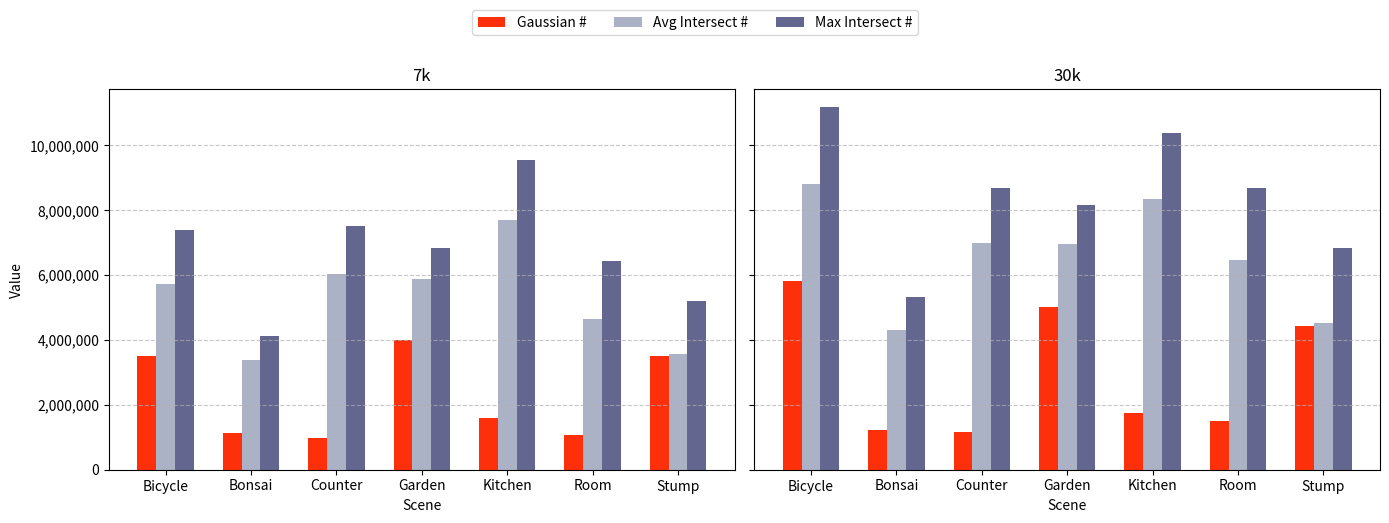

Here is the Python script that generated this plot: (Note: this script raises an exception after producing the figure.)
# We'll create two grouped column charts (bar charts), one for 30k and one for 7k.
# Each chart has 7 scene groups with 3 bars per group (N, avg, max). We only use matplotlib and avoid any custom colors.

import matplotlib.pyplot as plt
from matplotlib.ticker import FuncFormatter
import numpy as np
import pandas as pd

# Input data from the provided table
scenes = ["Bicycle", "Bonsai", "Counter", "Garden", "Kitchen", "Room", "Stump"]

data_30k = {
    "scene": scenes,
    "Gaussian #":     [5835584, 1211190, 1152507, 5006467, 1736173, 1516054, 4433445],
    "Avg Intersect #":   [8816976, 4313038, 7002919, 6971412, 8344250, 6472639, 4510527],
    "Max Intersect #":   [11173474, 5327574, 8699429, 8162134, 10382160, 8682429, 6847800],
}

data_7k = {
    "scene": scenes,
    "Gaussian #":     [3515515, 1141386, 978464, 3991956, 1591981, 1075775, 3512186],
    "Avg Intersect #":   [5724447, 3393182, 6030820, 5895578, 7693952, 4633338, 3581100],
    "Max Intersect #":   [7394387, 4126817, 7517942, 6846258, 9558733, 6423845, 5198985],
}

df_30k = pd.DataFrame(data_30k)
df_7k = pd.DataFrame(data_7k)

def plot_grouped(ax, df, title, ylabel=True):
    metrics = ["Gaussian #", "Avg Intersect #", "Max Intersect #"]
    x = np.arange(len(df["scene"]))  
    width = 0.22  
    colors = ["#fe300b", "#acb2c6", "#63668f"]
    
    for i, m in enumerate(metrics):
        ax.bar(x + (i - 1) * width, df[m].values, width, label=m if title=="7k" else "", color=colors[i])
    
    ax.set_title(title)
    ax.set_xlabel("Scene")
    ax.set_xticks(x)
    ax.set_xticklabels(df["scene"], rotation=0)
    if ylabel:
        ax.set_ylabel("Value")
    else:
        ax.set_ylabel("")
    ax.yaxis.set_major_formatter(FuncFormatter(lambda y, _: f"{int(y):,}"))
    ax.grid(True, axis="y", linestyle="--", alpha=0.7)

# Create side-by-side plots (30k left, 7k right)
fig, (ax1, ax2) = plt.subplots(1, 2, figsize=(14, 5), sharey=True)

plot_grouped(ax1, df_7k, "7k", ylabel=True)
plot_grouped(ax2, df_30k, "30k", ylabel=False)

# Single legend at the top center
fig.legend(loc="upper center", ncol=3, bbox_to_anchor=(0.5, 1.05))

fig.tight_layout(rect=[0,0,1,0.95])  # leave space for legend
fig.savefig("/mnt/ccnas2/bdp/lg524/column_chart_combined.png", dpi=200, bbox_inches="tight")
plt.show()
